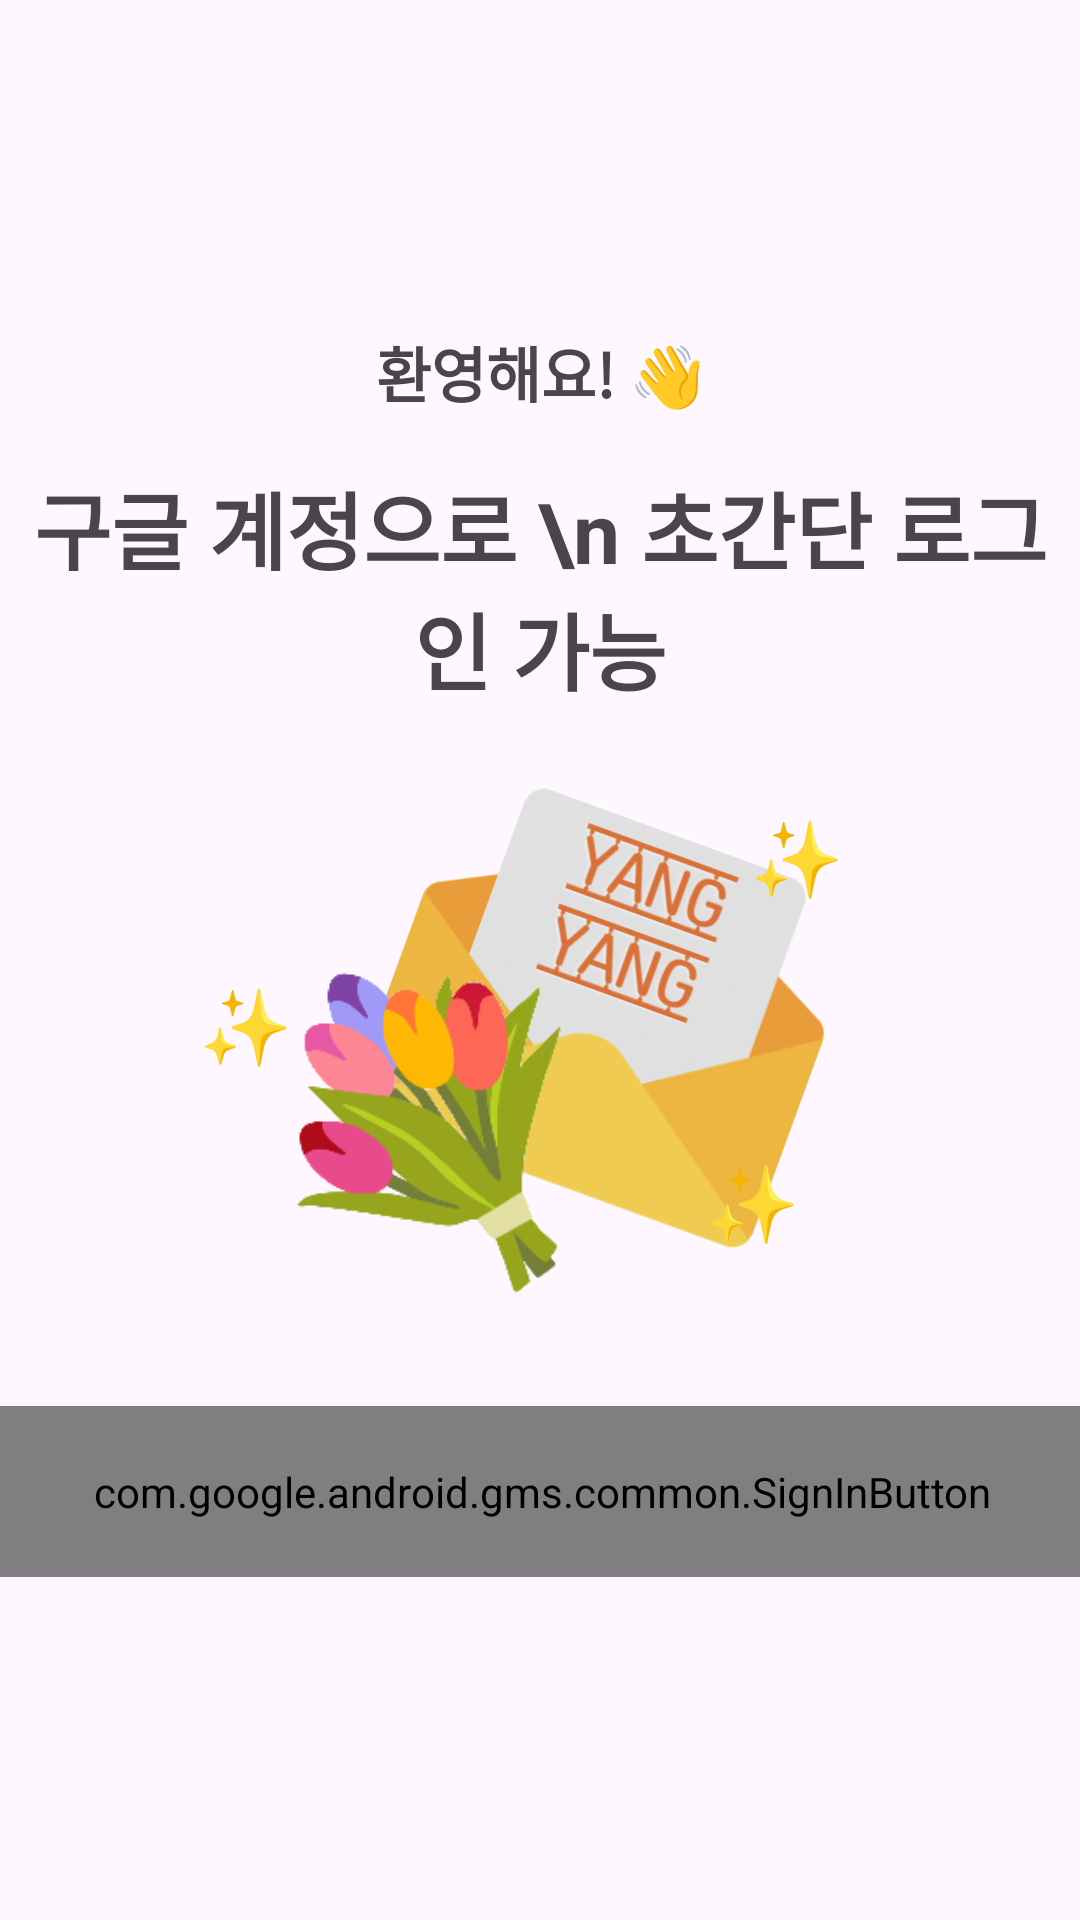

This screen was rendered from an Android layout file. Write that file and the resources it references.
<!-- AndroidManifest.xml: application theme Theme.YangPojang -->
<!-- res/layout/login_main.xml -->
<?xml version="1.0" encoding="utf-8"?>
<androidx.constraintlayout.widget.ConstraintLayout xmlns:android="http://schemas.android.com/apk/res/android"
    xmlns:app="http://schemas.android.com/apk/res-auto"
    xmlns:tools="http://schemas.android.com/tools"
    android:layout_width="match_parent"
    android:layout_height="match_parent">


    <TextView
        android:id="@+id/mainText"
        android:layout_width="307dp"
        android:layout_height="53dp"
        android:gravity="center"
        android:text="환영해요! 👋"
        android:textAlignment="center"
        android:textSize="20dp"
        android:textStyle="bold"
        app:layout_constraintBottom_toBottomOf="parent"
        app:layout_constraintEnd_toEndOf="parent"
        app:layout_constraintStart_toStartOf="parent"
        app:layout_constraintTop_toTopOf="parent"
        app:layout_constraintVertical_bias="0.166" />

    <TextView
        android:id="@+id/googleTextView"
        android:layout_width="wrap_content"
        android:layout_height="wrap_content"
        android:gravity="center"
        android:text="구글 계정으로 \n 초간단 로그인 가능"
        android:textSize="28dp"
        android:textStyle="bold"
        app:layout_constraintBottom_toTopOf="@+id/imageView"
        app:layout_constraintEnd_toEndOf="parent"
        app:layout_constraintHorizontal_bias="0.502"
        app:layout_constraintStart_toStartOf="parent"
        app:layout_constraintTop_toBottomOf="@+id/mainText"
        app:layout_constraintVertical_bias="0.282" />

    <ImageView
        android:id="@+id/imageView"
        android:layout_width="176dp"
        android:layout_height="170dp"
        android:layout_marginTop="48dp"
        android:rotation="20"
        android:src="@drawable/invite_welcome"
        app:layout_constraintBottom_toBottomOf="parent"
        app:layout_constraintEnd_toEndOf="parent"
        app:layout_constraintHorizontal_bias="0.612"
        app:layout_constraintStart_toStartOf="parent"
        app:layout_constraintTop_toBottomOf="@+id/mainText"
        app:layout_constraintVertical_bias="0.19" />

    <ImageView
        android:layout_width="148dp"
        android:layout_height="147dp"
        android:layout_marginTop="64dp"
        android:layout_marginBottom="156dp"
        android:src="@drawable/invite_flower"
        app:layout_constraintBottom_toTopOf="@+id/btn_google_sign_in"
        app:layout_constraintEnd_toEndOf="parent"
        app:layout_constraintHorizontal_bias="0.349"
        app:layout_constraintStart_toStartOf="parent"
        app:layout_constraintTop_toBottomOf="@+id/googleTextView"
        app:layout_constraintVertical_bias="0.0" />

    <TextView
        android:layout_width="wrap_content"
        android:layout_height="wrap_content"
        android:layout_marginTop="48dp"
        android:text="✨"
        android:textSize="25dp"
        app:layout_constraintBottom_toBottomOf="parent"
        app:layout_constraintEnd_toEndOf="parent"
        app:layout_constraintHorizontal_bias="0.76"
        app:layout_constraintStart_toStartOf="parent"
        app:layout_constraintTop_toBottomOf="@+id/mainText"
        app:layout_constraintVertical_bias="0.172" />

    <TextView
        android:id="@+id/textView4"
        android:layout_width="wrap_content"
        android:layout_height="wrap_content"
        android:layout_marginTop="48dp"
        android:text="✨"
        android:textSize="25dp"
        app:layout_constraintBottom_toBottomOf="parent"
        app:layout_constraintEnd_toEndOf="parent"
        app:layout_constraintHorizontal_bias="0.202"
        app:layout_constraintStart_toStartOf="parent"
        app:layout_constraintTop_toBottomOf="@+id/mainText"
        app:layout_constraintVertical_bias="0.31" />

    <TextView
        android:id="@+id/textView9"
        android:layout_width="wrap_content"
        android:layout_height="wrap_content"
        android:layout_marginTop="48dp"
        android:text="✨"
        android:textSize="25dp"
        app:layout_constraintBottom_toBottomOf="parent"
        app:layout_constraintEnd_toEndOf="parent"
        app:layout_constraintHorizontal_bias="0.715"
        app:layout_constraintStart_toStartOf="parent"
        app:layout_constraintTop_toBottomOf="@+id/mainText"
        app:layout_constraintVertical_bias="0.454" />

    <com.google.android.gms.common.SignInButton
        android:id="@+id/btn_google_sign_in"
        android:layout_width="364dp"
        android:layout_height="57dp"
        android:layout_centerHorizontal="true"
        app:layout_constraintBottom_toBottomOf="parent"

        app:layout_constraintEnd_toEndOf="parent"
        app:layout_constraintHorizontal_bias="0.489"
        app:layout_constraintStart_toStartOf="parent"
        app:layout_constraintTop_toBottomOf="@+id/imageView"
        app:layout_constraintVertical_bias="0.299" />
</androidx.constraintlayout.widget.ConstraintLayout>
<!-- resources referenced by this layout -->
<resources>
  <!-- drawable invite_flower: png bitmap (drawable, 14068 bytes) -->
  <!-- drawable invite_welcome: png bitmap (drawable, 23022 bytes) -->
  <style name="Theme.YangPojang" parent="Base.Theme.YangPojang" />
  <style name="Base.Theme.YangPojang" parent="Theme.Material3.DayNight.NoActionBar">
          
          
      </style>
</resources>
